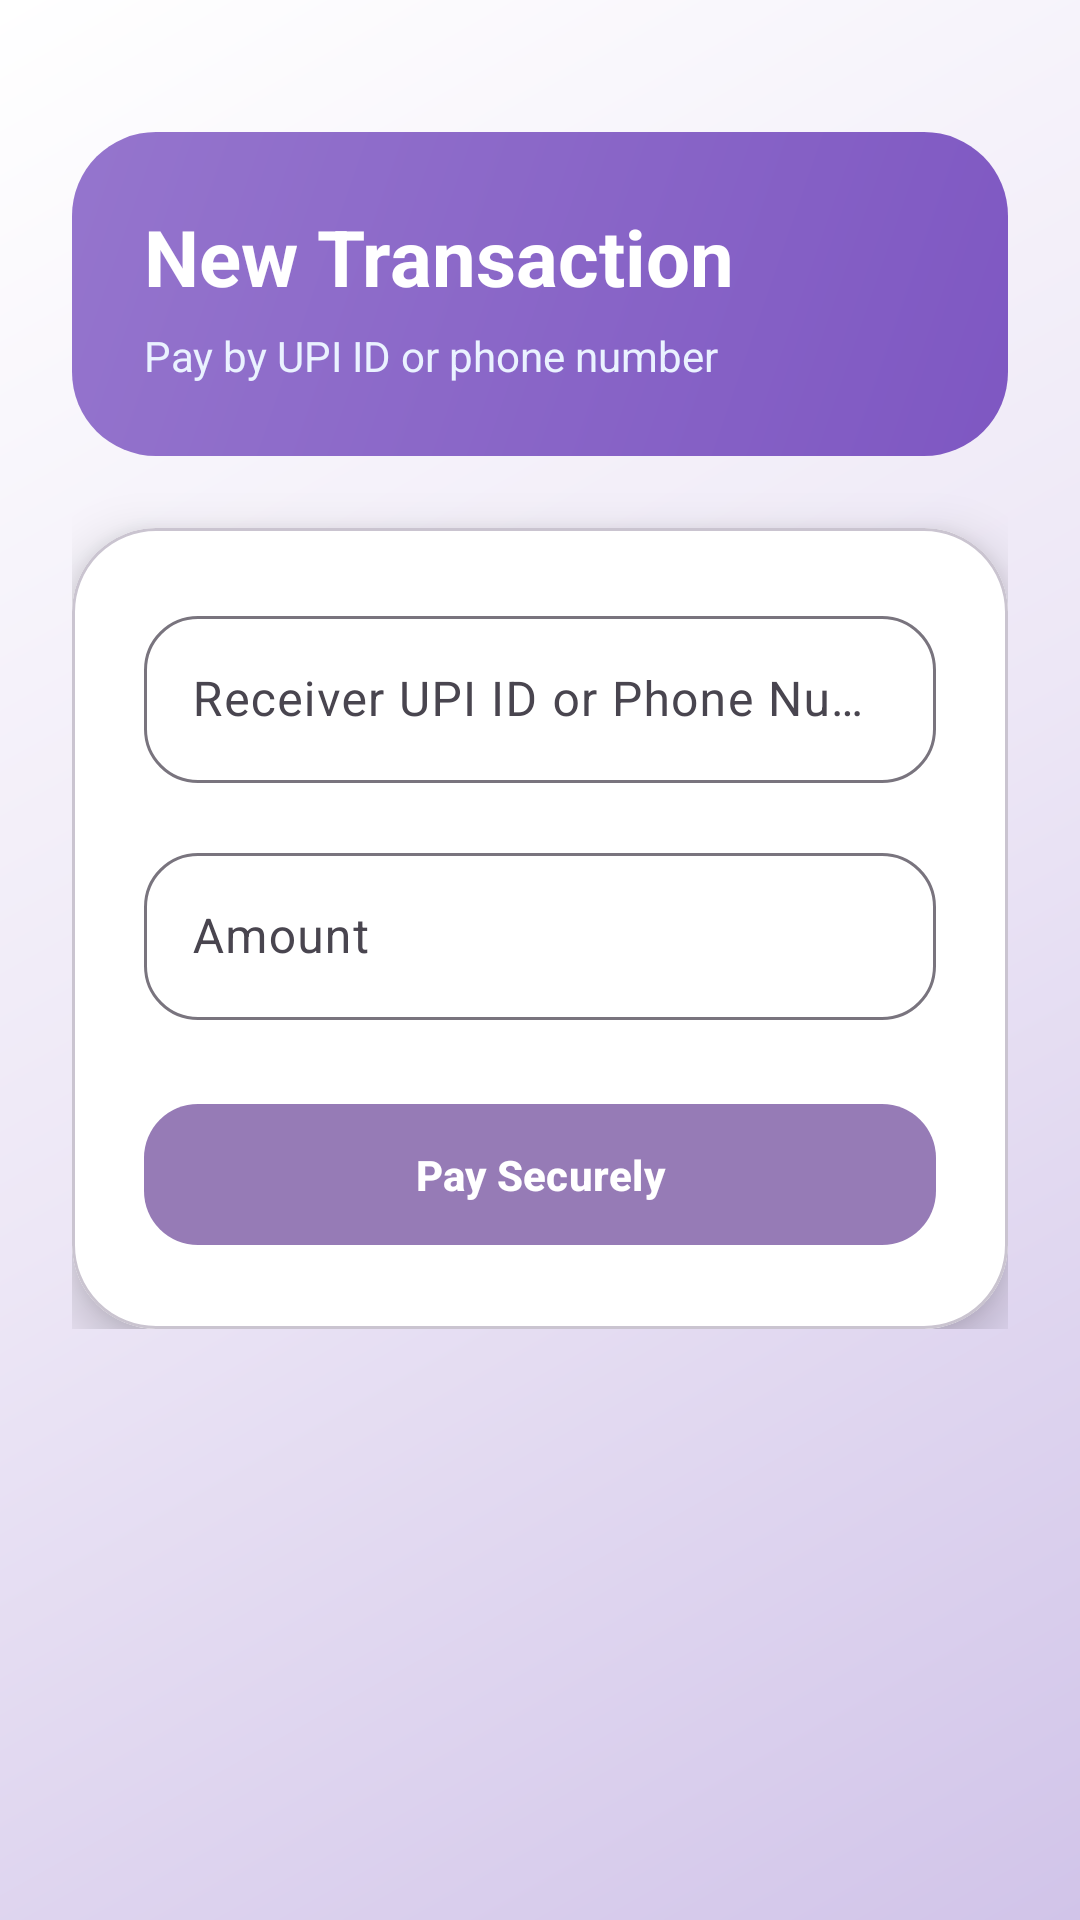

Layout XML and referenced resources for this Android screen:
<!-- AndroidManifest.xml: application theme Theme.TrustPay -->
<!-- res/layout/activity_transaction.xml -->
<?xml version="1.0" encoding="utf-8"?>
<ScrollView xmlns:android="http://schemas.android.com/apk/res/android"
    xmlns:app="http://schemas.android.com/apk/res-auto"
    android:layout_width="match_parent"
    android:layout_height="match_parent"
    android:background="@drawable/bg_trust_gradient">

    <LinearLayout
        android:layout_width="match_parent"
        android:layout_height="wrap_content"
        android:orientation="vertical"
        android:padding="24dp">

        <LinearLayout
            android:layout_width="match_parent"
            android:layout_height="wrap_content"
            android:layout_marginTop="20dp"
            android:background="@drawable/bg_header_gradient"
            android:orientation="vertical"
            android:padding="24dp">

            <TextView
                android:layout_width="wrap_content"
                android:layout_height="wrap_content"
                android:text="New Transaction"
                android:textColor="@android:color/white"
                android:textSize="26sp"
                android:textStyle="bold" />

            <TextView
                android:layout_width="wrap_content"
                android:layout_height="wrap_content"
                android:layout_marginTop="6dp"
                android:text="Pay by UPI ID or phone number"
                android:textColor="#EAF2FF"
                android:textSize="14sp" />
        </LinearLayout>

        <com.google.android.material.card.MaterialCardView
            android:layout_width="match_parent"
            android:layout_height="wrap_content"
            android:layout_marginTop="24dp"
            app:cardBackgroundColor="@color/trust_card"
            app:cardCornerRadius="28dp"
            app:cardElevation="10dp">

            <LinearLayout
                android:layout_width="match_parent"
                android:layout_height="wrap_content"
                android:orientation="vertical"
                android:padding="24dp">

                <com.google.android.material.textfield.TextInputLayout
                    android:layout_width="match_parent"
                    android:layout_height="wrap_content"
                    android:hint="Receiver UPI ID or Phone Number"
                    app:boxCornerRadiusBottomEnd="18dp"
                    app:boxCornerRadiusBottomStart="18dp"
                    app:boxCornerRadiusTopEnd="18dp"
                    app:boxCornerRadiusTopStart="18dp">

                    <com.google.android.material.textfield.TextInputEditText
                        android:id="@+id/editTextReceiverUpi"
                        android:layout_width="match_parent"
                        android:layout_height="wrap_content"
                        android:inputType="text" />
                </com.google.android.material.textfield.TextInputLayout>

                <com.google.android.material.textfield.TextInputLayout
                    android:layout_width="match_parent"
                    android:layout_height="wrap_content"
                    android:layout_marginTop="18dp"
                    android:hint="Amount"
                    app:boxCornerRadiusBottomEnd="18dp"
                    app:boxCornerRadiusBottomStart="18dp"
                    app:boxCornerRadiusTopEnd="18dp"
                    app:boxCornerRadiusTopStart="18dp">

                    <com.google.android.material.textfield.TextInputEditText
                        android:id="@+id/editTextAmount"
                        android:layout_width="match_parent"
                        android:layout_height="wrap_content"
                        android:inputType="numberDecimal" />
                </com.google.android.material.textfield.TextInputLayout>

                <com.google.android.material.button.MaterialButton
                    android:id="@+id/btnPay"
                    android:layout_width="match_parent"
                    android:layout_height="wrap_content"
                    android:layout_marginTop="24dp"
                    android:padding="14dp"
                    android:text="Pay Securely"
                    android:textStyle="bold"
                    app:backgroundTint="@color/trust_blue"
                    app:cornerRadius="18dp" />
            </LinearLayout>
        </com.google.android.material.card.MaterialCardView>

    </LinearLayout>

</ScrollView>
<!-- resources referenced by this layout -->
<resources>
  <color name="trust_blue">#967BB6</color>
  <color name="trust_card">#FFFFFF</color>
  <!-- drawable bg_header_gradient (drawable) -->
  <?xml version="1.0" encoding="utf-8"?>
  <shape xmlns:android="http://schemas.android.com/apk/res/android">
      <corners android:radius="28dp" />
      <gradient
          android:angle="135"
          android:startColor="#7E57C2"
          android:endColor="#9575CD"
          android:type="linear" />
  </shape>
  <!-- drawable bg_trust_gradient (drawable) -->
  <?xml version="1.0" encoding="utf-8"?>
  <shape xmlns:android="http://schemas.android.com/apk/res/android">
      <gradient
          android:angle="135"
          android:startColor="#D1C4E9"
          android:centerColor="#EDE7F6"
          android:endColor="#FFFFFF"
          android:type="linear" />
  </shape>
  <style name="Theme.TrustPay" parent="Base.Theme.TrustPay" />
  <style name="Base.Theme.TrustPay" parent="Theme.Material3.DayNight.NoActionBar">
          
          
      </style>
</resources>
